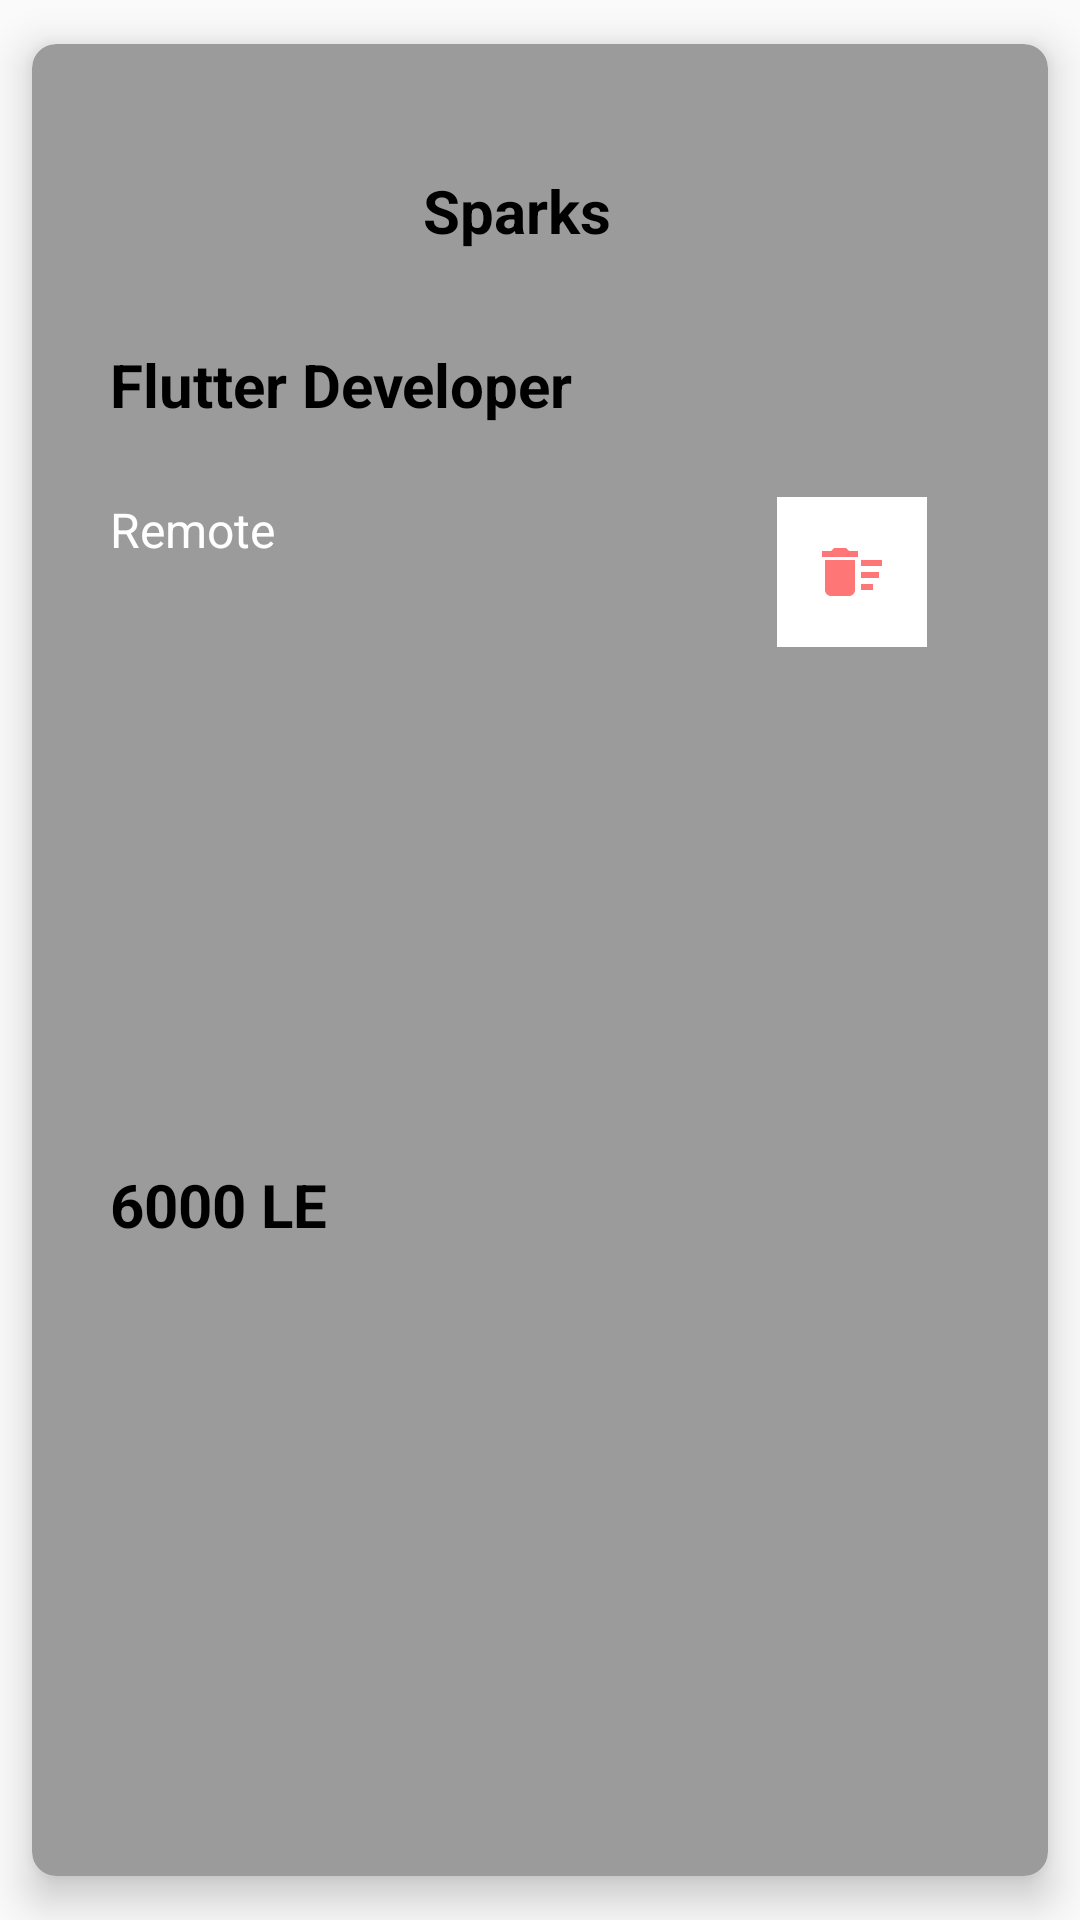

This screen was rendered from an Android layout file. Write that file and the resources it references.
<!-- AndroidManifest.xml: application theme AppTheme -->
<!-- res/layout/each_row_bookmaerk.xml -->
<?xml version="1.0" encoding="utf-8"?>
<androidx.cardview.widget.CardView
    xmlns:android="http://schemas.android.com/apk/res/android"
    xmlns:app="http://schemas.android.com/apk/res-auto"
    xmlns:tools="http://schemas.android.com/tools"
    android:layout_width="match_parent"
    app:cardUseCompatPadding="true"
    app:cardMaxElevation="8dp"
    app:cardElevation="8dp"
    app:cardCornerRadius="8dp"
    app:cardBackgroundColor="@color/DarkGrey"
    app:cardPreventCornerOverlap="true"
    android:layout_height="300dp">

    <androidx.constraintlayout.widget.ConstraintLayout
        android:layout_width="match_parent"
        android:layout_height="match_parent"
        android:padding="10dp">

        <ImageView
            android:id="@+id/imageView_book"
            android:layout_width="50dp"
            android:layout_height="50dp"
            android:layout_marginStart="16dp"
            android:layout_marginTop="16dp"
            app:layout_constraintStart_toStartOf="parent"
            app:layout_constraintTop_toTopOf="parent"
            app:srcCompat="@drawable/ic_launcher_background"
            android:contentDescription="@string/image" />

        <TextView
            android:id="@+id/company_book"
            android:layout_width="wrap_content"
            android:layout_height="wrap_content"
            android:layout_marginTop="32dp"
            android:text="Sparks"
            android:textColor="@color/black"
            android:textSize="20sp"
            android:textStyle="bold"
            app:layout_constraintEnd_toEndOf="parent"
            app:layout_constraintHorizontal_bias="0.286"
            app:layout_constraintStart_toEndOf="@+id/imageView_book"
            app:layout_constraintTop_toTopOf="parent" />

        <TextView
            android:id="@+id/title_book"
            android:layout_width="wrap_content"
            android:layout_height="wrap_content"
            android:layout_marginStart="16dp"
            android:layout_marginTop="24dp"
            android:text="Flutter Developer"
            android:textColor="@color/black"
            android:textSize="20sp"
            android:textStyle="bold"
            app:layout_constraintStart_toStartOf="parent"
            app:layout_constraintTop_toBottomOf="@+id/imageView_book" />

        <TextView
            android:id="@+id/location_book"
            android:layout_width="wrap_content"
            android:layout_height="wrap_content"
            android:layout_marginStart="16dp"
            android:layout_marginTop="24dp"
            android:text="Remote"
            android:textColor="@color/white"
            android:textSize="16sp"
            app:layout_constraintStart_toStartOf="parent"
            app:layout_constraintTop_toBottomOf="@+id/title_book" />

        <TextView
            android:id="@+id/salary_book"
            android:layout_width="wrap_content"
            android:layout_height="wrap_content"
            android:layout_marginStart="16dp"
            android:text="6000 LE"
            android:textColor="@color/black"
            android:textSize="20sp"
            android:textStyle="bold"
            app:layout_constraintBottom_toBottomOf="parent"
            app:layout_constraintStart_toStartOf="parent"
            app:layout_constraintTop_toBottomOf="@+id/location_book" />

        <ImageButton
            android:id="@+id/imageButton_book"
            android:layout_width="50dp"
            android:layout_height="50dp"
            android:background="@color/white"
            app:layout_constraintEnd_toEndOf="parent"
            app:layout_constraintHorizontal_bias="0.846"
            app:layout_constraintStart_toEndOf="@+id/location_book"
            app:layout_constraintTop_toTopOf="@+id/location_book"
            app:srcCompat="@drawable/baseline_dell" />

    </androidx.constraintlayout.widget.ConstraintLayout>

</androidx.cardview.widget.CardView>
<!-- resources referenced by this layout -->
<resources>
  <color name="DarkGrey">#FF9B9B9B</color>
  <color name="black">#FF000000</color>
  <color name="white">#FFFFFFFF</color>
  <!-- drawable baseline_dell (drawable) -->
  <vector android:height="24dp" android:tint="#FF7676"
      android:viewportHeight="24" android:viewportWidth="24"
      android:width="24dp" xmlns:android="http://schemas.android.com/apk/res/android">
      <path android:fillColor="@android:color/white" android:pathData="M15,16h4v2h-4zM15,8h7v2h-7zM15,12h6v2h-6zM3,18c0,1.1 0.9,2 2,2h6c1.1,0 2,-0.9 2,-2L13,8L3,8v10zM14,5h-3l-1,-1L6,4L5,5L2,5v2h12z"/>
  </vector>
  <string name="image">image</string>
  <style name="AppTheme" parent="Theme.AppCompat.Light.DarkActionBar">
          
          <item name="colorPrimary">@color/purple_500</item>
          <item name="colorPrimaryVariant">@color/Orange</item>
          <item name="colorOnPrimary">@color/white</item>
          
          <item name="colorSecondary">@color/teal_200</item>
          <item name="colorSecondaryVariant">@color/teal_700</item>
          <item name="colorOnSecondary">@color/black</item>
          
          <item name="android:statusBarColor">?attr/colorPrimaryVariant</item>
          
      </style>
  <color name="purple_500">#FF6200EE</color>
  <color name="Orange">#fff55631</color>
  <color name="teal_200">#FF03DAC5</color>
  <color name="teal_700">#FF018786</color>
</resources>
